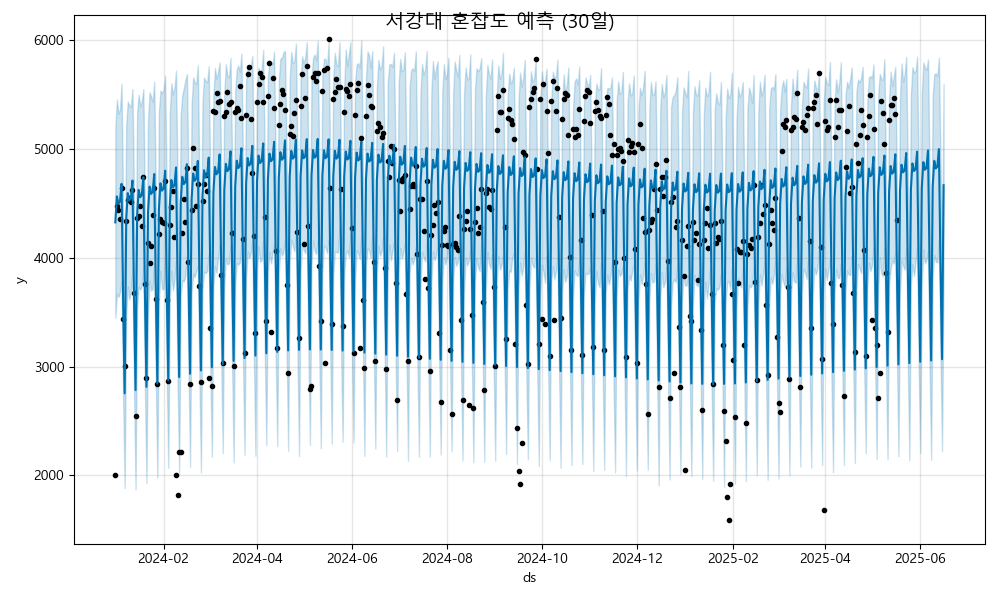

Values plotted in this chart, from the file beside it:
ds, yhat, yhat_lower, yhat_upper
2024-01-01, 4325, 3448, 5194
2024-01-02, 4563, 3669, 5452
2024-01-03, 4496, 3639, 5322
2024-01-04, 4517, 3685, 5362
2024-01-05, 4679, 3786, 5598
2024-01-06, 3626, 2710, 4459
2024-01-07, 2754, 1884, 3637
2024-01-08, 4355, 3476, 5217
2024-01-09, 4593, 3735, 5434
2024-01-10, 4526, 3618, 5401
2024-01-11, 4547, 3694, 5385
2024-01-12, 4709, 3893, 5549
2024-01-13, 3656, 2796, 4567
2024-01-14, 2784, 1872, 3668
2024-01-15, 4385, 3544, 5328
2024-01-16, 4623, 3731, 5497
2024-01-17, 4556, 3707, 5389
2024-01-18, 4577, 3742, 5438
2024-01-19, 4739, 3895, 5549
2024-01-20, 3686, 2804, 4489
2024-01-21, 2814, 1930, 3674
2024-01-22, 4415, 3481, 5263
2024-01-23, 4653, 3790, 5520
2024-01-24, 4586, 3698, 5478
2024-01-25, 4607, 3714, 5434
2024-01-26, 4769, 3940, 5617
2024-01-27, 3717, 2877, 4587
2024-01-28, 2844, 1980, 3690
2024-01-29, 4445, 3604, 5343
2024-01-30, 4684, 3880, 5534
2024-01-31, 4616, 3711, 5516
2024-02-01, 4637, 3713, 5540
2024-02-02, 4799, 3983, 5671
2024-02-03, 3747, 2958, 4620
2024-02-04, 2874, 2070, 3742
2024-02-05, 4475, 3622, 5326
2024-02-06, 4714, 3881, 5603
2024-02-07, 4646, 3699, 5500
2024-02-08, 4667, 3795, 5558
2024-02-09, 4829, 3968, 5718
2024-02-10, 3777, 2873, 4648
2024-02-11, 2904, 2017, 3687
2024-02-12, 4505, 3652, 5309
2024-02-13, 4744, 3793, 5496
2024-02-14, 4676, 3782, 5556
2024-02-15, 4697, 3833, 5633
2024-02-16, 4859, 4027, 5687
2024-02-17, 3807, 3004, 4675
2024-02-18, 2934, 2077, 3774
2024-02-19, 4535, 3674, 5396
2024-02-20, 4774, 3851, 5657
2024-02-21, 4706, 3822, 5612
2024-02-22, 4727, 3885, 5596
2024-02-23, 4889, 3920, 5768
2024-02-24, 3837, 2906, 4709
2024-02-25, 2964, 2027, 3842
2024-02-26, 4565, 3705, 5432
2024-02-27, 4804, 3873, 5655
2024-02-28, 4736, 3858, 5623
2024-02-29, 4757, 3877, 5614
... 473 more rows
